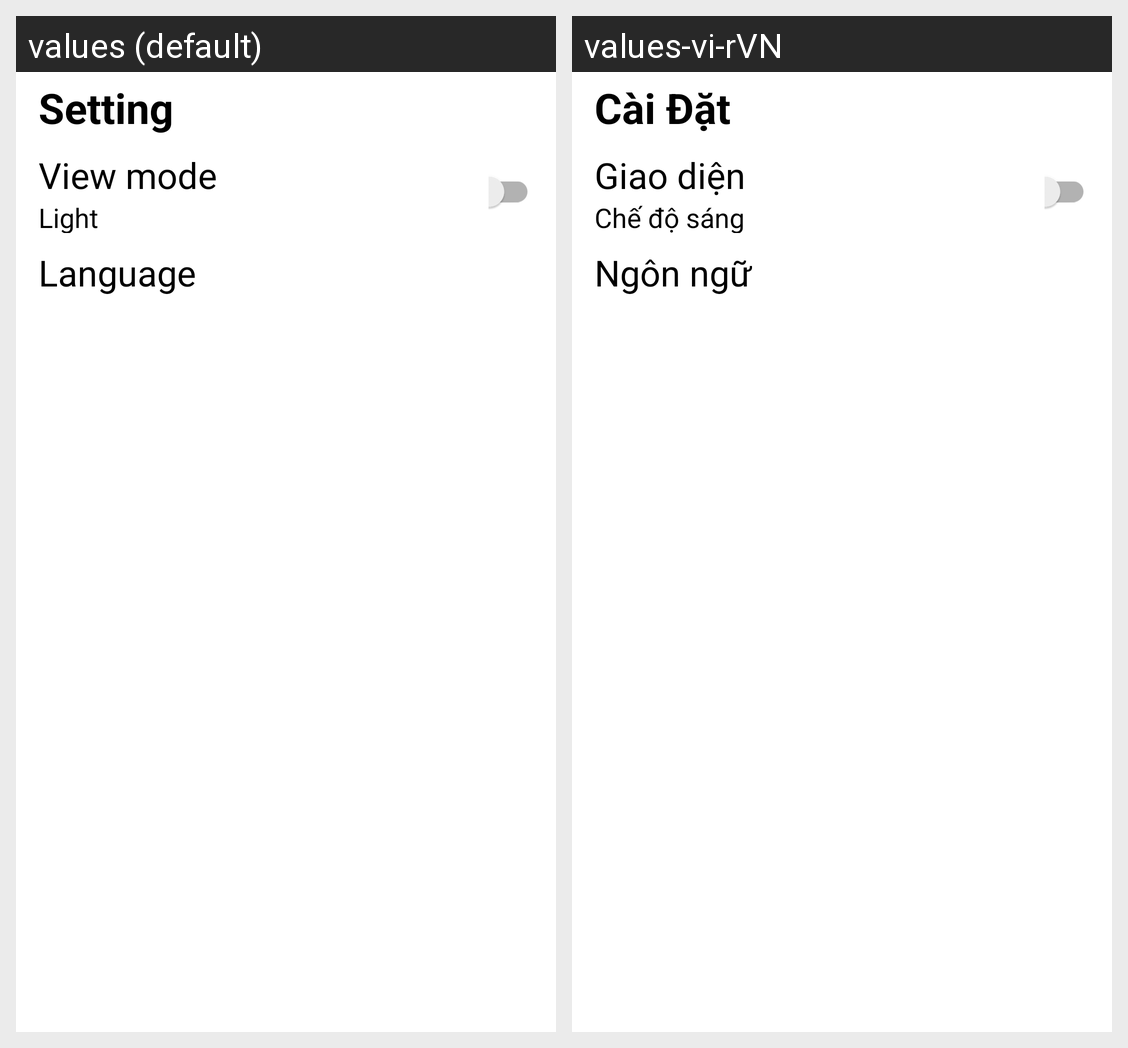

Strings drawn on this Android screen and how each of the app's shown locales translates them:
Android screen res/layout/fragment_setting.xml rendered under 2 locales, left to right: values (default), values-vi-rVN. Device: Nexus 5 (rendered at 1080×1920; each locale shown at half size, 540×960, under a caption strip naming it); theme Theme.Call_spam_blocker.
Strings drawn on this screen, with the default value and each locale's value (text and hints the layout hard-codes, and strings that could not be matched under every locale, appear in the picture but are not listed):

setting
  values: Setting
  values-vi-rVN: Cài Đặt

view_mode
  values: View mode
  values-vi-rVN: Giao diện

light_mode
  values: Light 
  values-vi-rVN: Chế độ sáng

language
  values: Language
  values-vi-rVN: Ngôn ngữ
